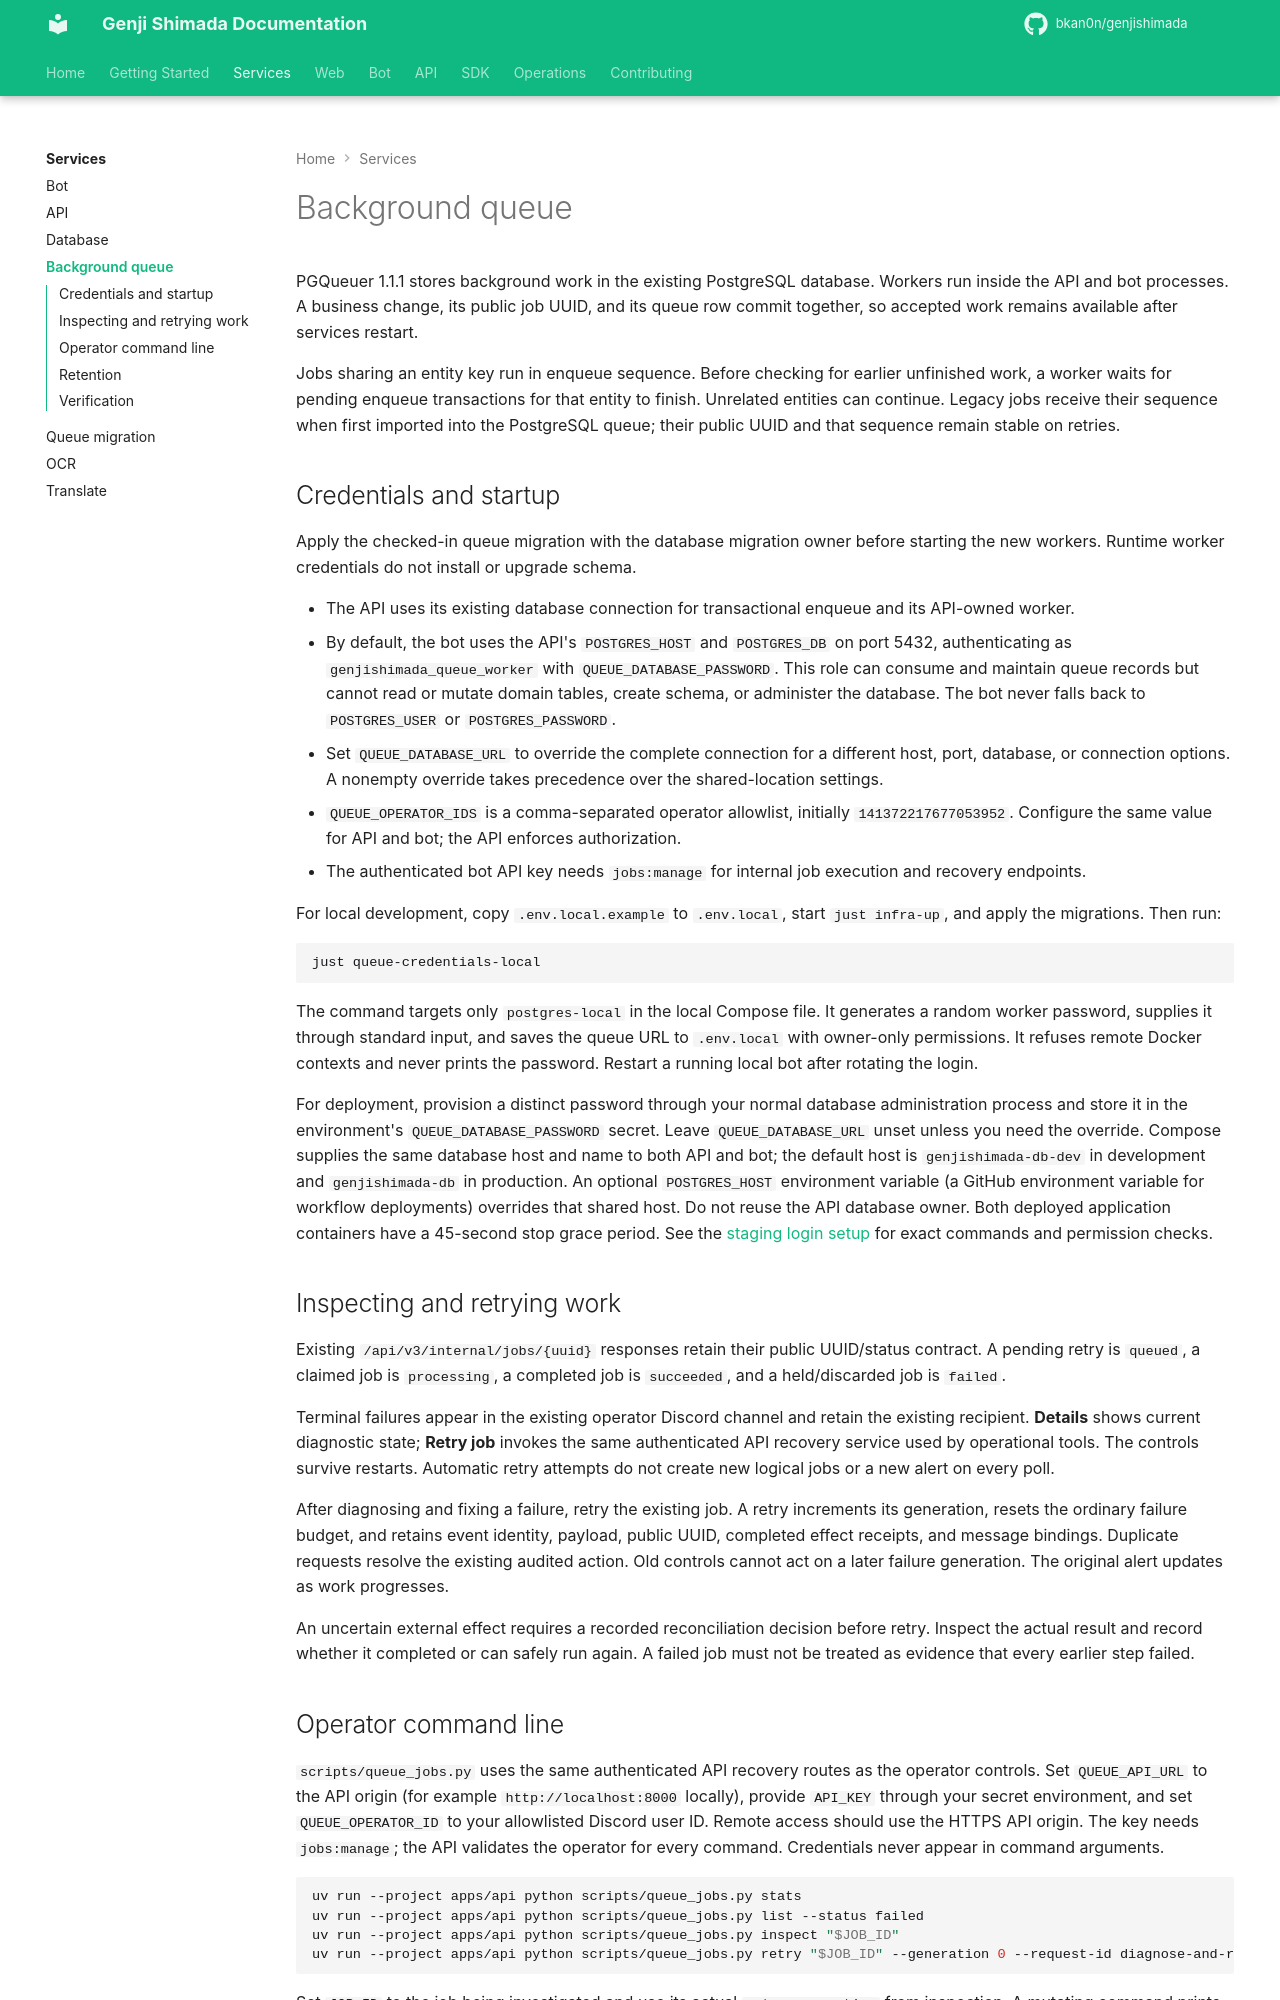

repository: bkan0n/genjishimada · page: services/queue/index.html · generator: mkdocs

# Background queue

PGQueuer 1.1.1 stores background work in the existing PostgreSQL database. Workers run inside the API and bot processes. A business change, its public job UUID, and its queue row commit together, so accepted work remains available after services restart.

Jobs sharing an entity key run in enqueue sequence. Before checking for earlier unfinished work, a worker waits for pending enqueue transactions for that entity to finish. Unrelated entities can continue. Legacy jobs receive their sequence when first imported into the PostgreSQL queue; their public UUID and that sequence remain stable on retries.

## Credentials and startup

Apply the checked-in queue migration with the database migration owner before starting the new workers. Runtime worker credentials do not install or upgrade schema.

- The API uses its existing database connection for transactional enqueue and its API-owned worker.
- By default, the bot uses the API's `POSTGRES_HOST` and `POSTGRES_DB` on port 5432, authenticating as `genjishimada_queue_worker` with `QUEUE_DATABASE_PASSWORD`. This role can consume and maintain queue records but cannot read or mutate domain tables, create schema, or administer the database. The bot never falls back to `POSTGRES_USER` or `POSTGRES_PASSWORD`.
- Set `QUEUE_DATABASE_URL` to override the complete connection for a different host, port, database, or connection options. A nonempty override takes precedence over the shared-location settings.
- `QUEUE_OPERATOR_IDS` is a comma-separated operator allowlist, initially `141372217677053952`. Configure the same value for API and bot; the API enforces authorization.
- The authenticated bot API key needs `jobs:manage` for internal job execution and recovery endpoints.

For local development, copy `.env.local.example` to `.env.local`, start `just infra-up`, and apply the migrations. Then run:

```bash
just queue-credentials-local
```

The command targets only `postgres-local` in the local Compose file. It generates a random worker password, supplies it through standard input, and saves the queue URL to `.env.local` with owner-only permissions. It refuses remote Docker contexts and never prints the password. Restart a running local bot after rotating the login.

For deployment, provision a distinct password through your normal database administration process and store it in the environment's `QUEUE_DATABASE_PASSWORD` secret. Leave `QUEUE_DATABASE_URL` unset unless you need the override. Compose supplies the same database host and name to both API and bot; the default host is `genjishimada-db-dev` in development and `genjishimada-db` in production. An optional `POSTGRES_HOST` environment variable (a GitHub environment variable for workflow deployments) overrides that shared host. Do not reuse the API database owner. Both deployed application containers have a 45-second stop grace period. See the [staging login setup](../operations/queue-migration.md#staging-login-setup) for exact commands and permission checks.

## Inspecting and retrying work

Existing `/api/v3/internal/jobs/{uuid}` responses retain their public UUID/status contract. A pending retry is `queued`, a claimed job is `processing`, a completed job is `succeeded`, and a held/discarded job is `failed`.

Terminal failures appear in the existing operator Discord channel and retain the existing recipient. **Details** shows current diagnostic state; **Retry job** invokes the same authenticated API recovery service used by operational tools. The controls survive restarts. Automatic retry attempts do not create new logical jobs or a new alert on every poll.

After diagnosing and fixing a failure, retry the existing job. A retry increments its generation, resets the ordinary failure budget, and retains event identity, payload, public UUID, completed effect receipts, and message bindings. Duplicate requests resolve the existing audited action. Old controls cannot act on a later failure generation. The original alert updates as work progresses.

An uncertain external effect requires a recorded reconciliation decision before retry. Inspect the actual result and record whether it completed or can safely run again. A failed job must not be treated as evidence that every earlier step failed.
